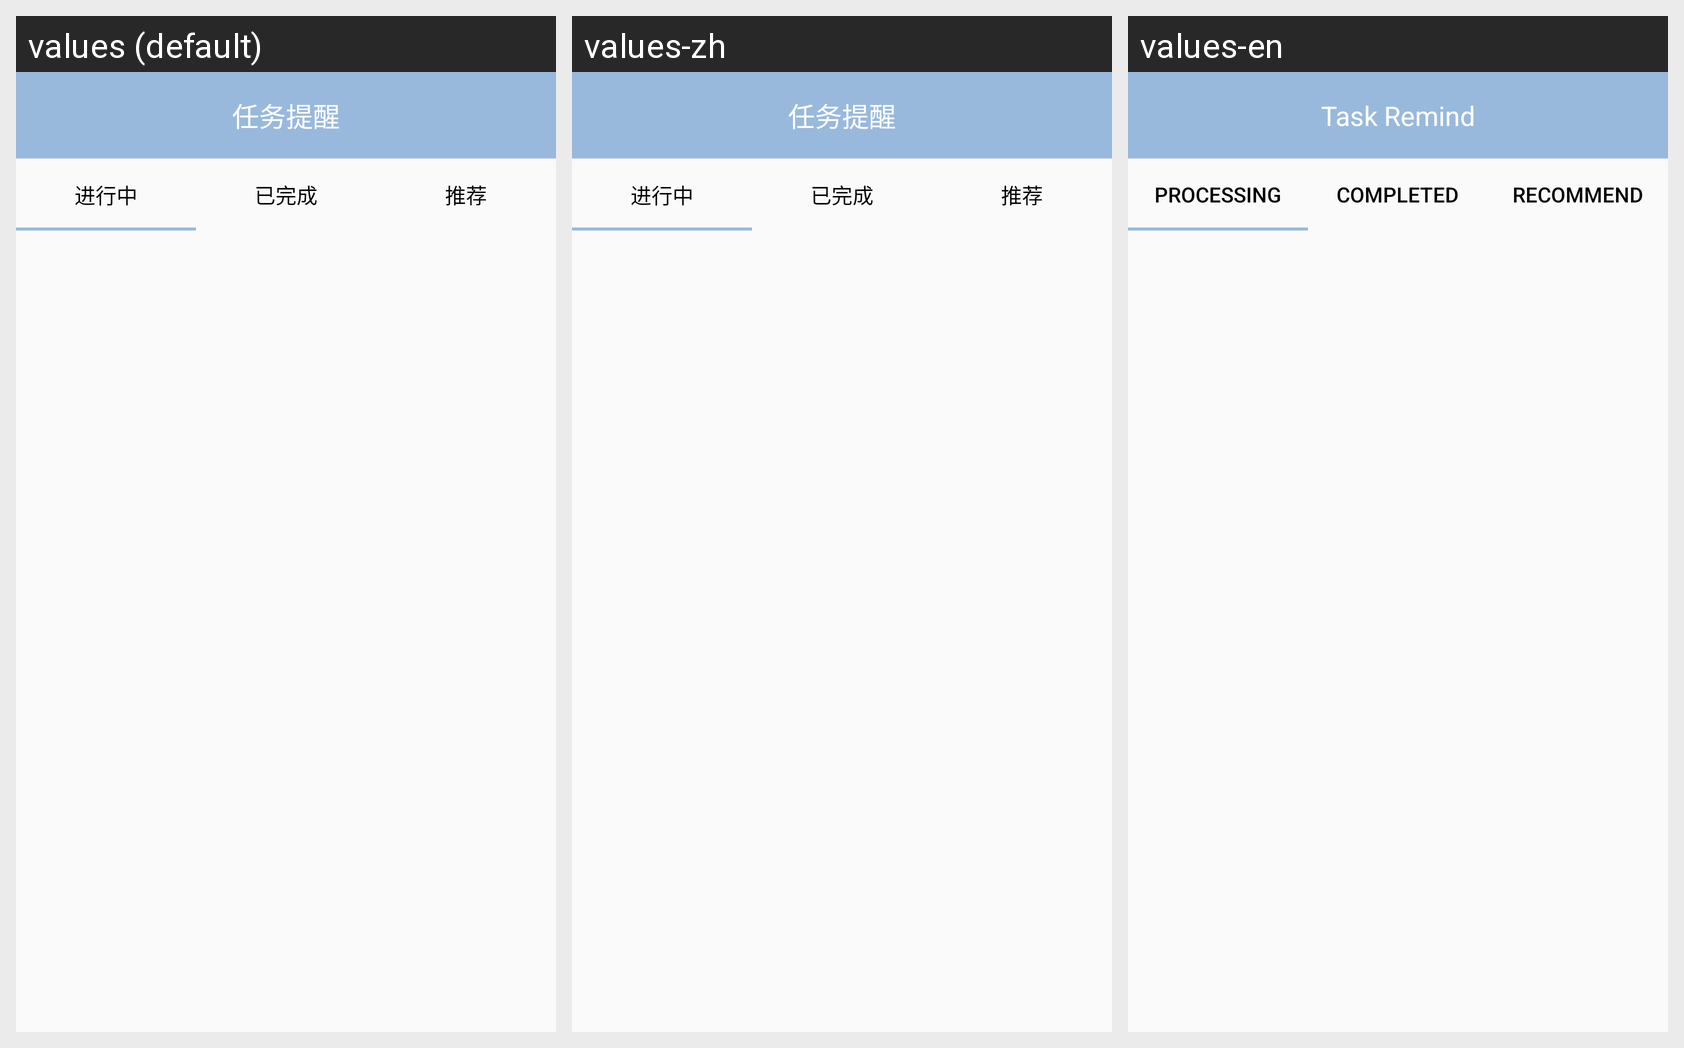

Here is an Android app screen in its default locale and in the app's own translations. Write out the translated-string differences for the strings that appear on this screen.
Android screen res/layout/fragment_remind.xml rendered under 3 locales, left to right: values (default), values-zh, values-en. Device: Nexus 5 (rendered at 1080×1920; each locale shown at half size, 540×960, under a caption strip naming it); theme AppTheme.
Strings drawn on this screen, with the default value and each locale's value (text and hints the layout hard-codes, and strings that could not be matched under every locale, appear in the picture but are not listed):

fragment_remind_title
  values: 任务提醒
  values-zh: 任务提醒
  values-en: Task Remind

mine_minor2_accepted_processing
  values: 进行中
  values-zh: 进行中
  values-en: Processing

mine_minor2_accepted_done
  values: 已完成
  values-zh: 已完成
  values-en: Completed

recommend
  values: 推荐
  values-zh: 推荐
  values-en: Recommend
